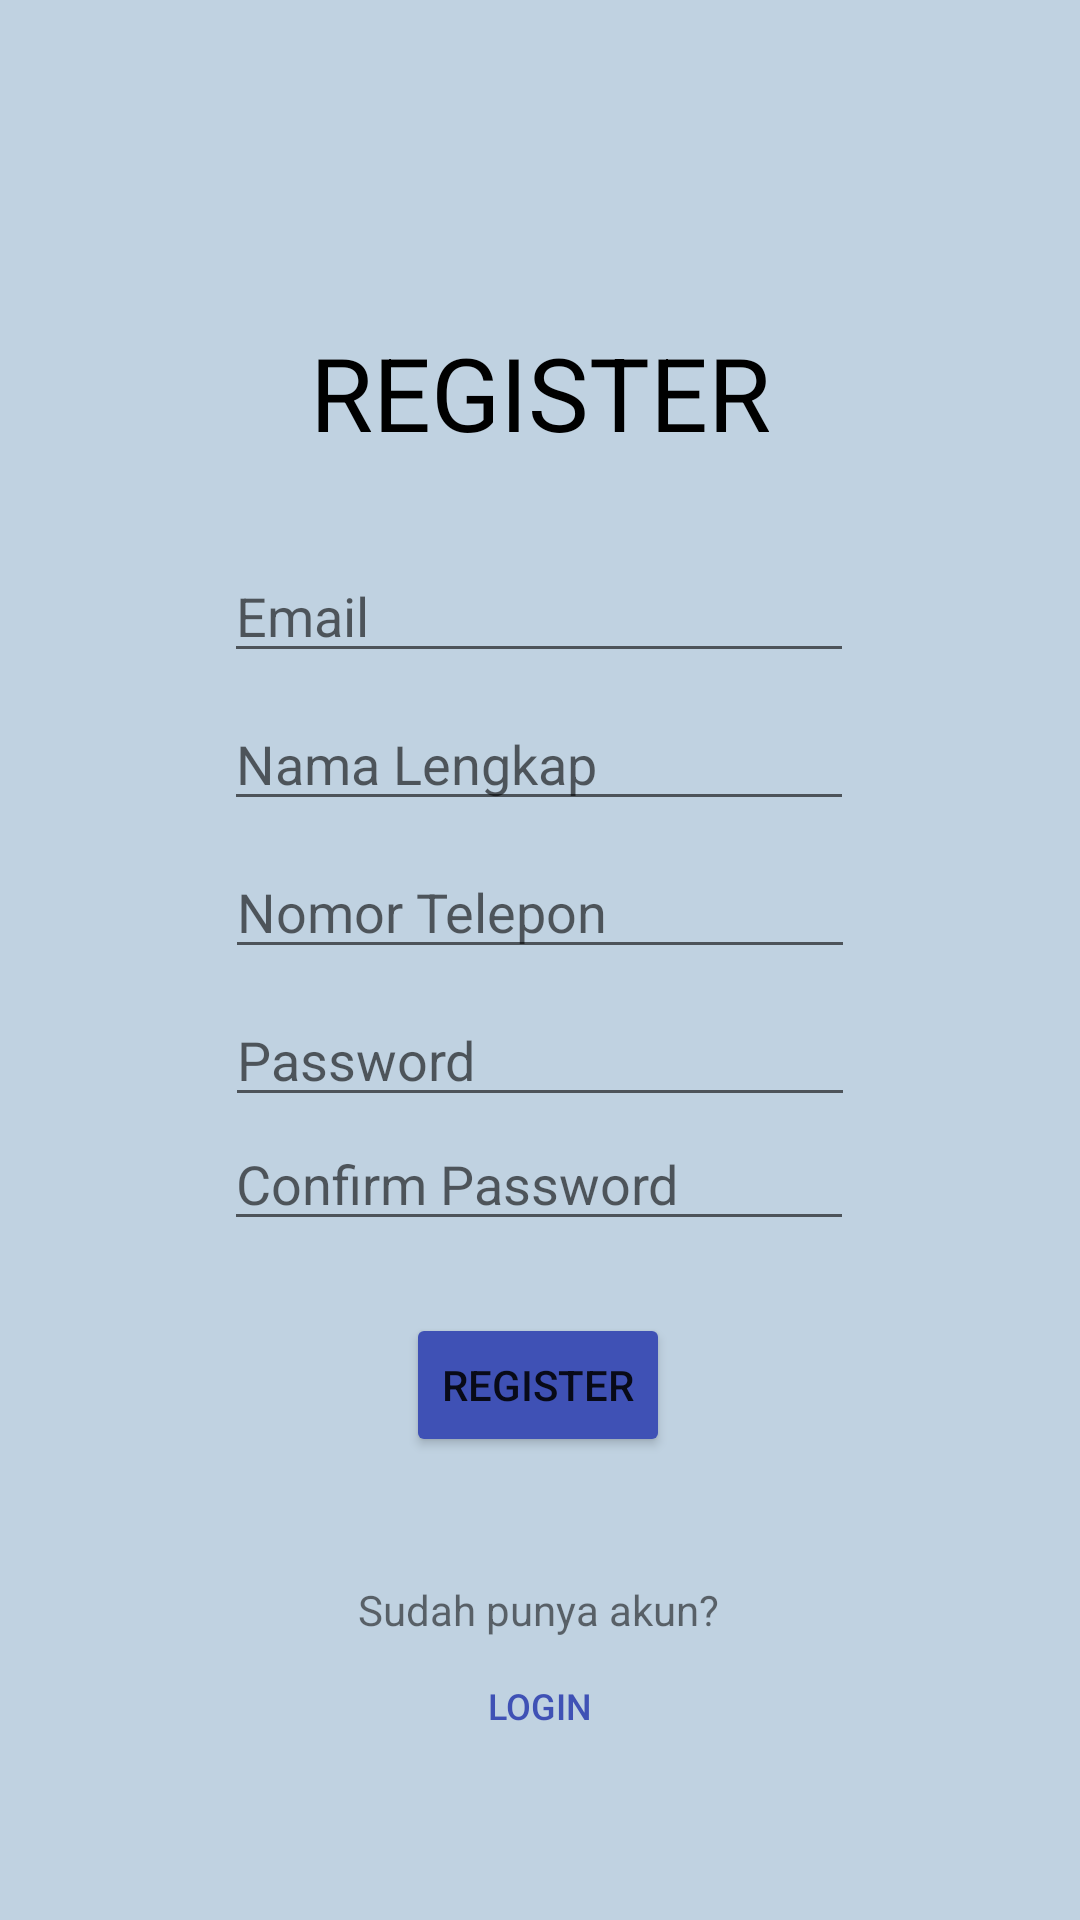

Reconstruct the res/layout file that produces this screen, plus the resources it refers to.
<!-- AndroidManifest.xml: application theme Theme.LaporKami -->
<!-- res/layout/activity_register.xml -->
<?xml version="1.0" encoding="utf-8"?>
<androidx.constraintlayout.widget.ConstraintLayout xmlns:android="http://schemas.android.com/apk/res/android"
    xmlns:app="http://schemas.android.com/apk/res-auto"
    xmlns:tools="http://schemas.android.com/tools"
    android:layout_width="match_parent"
    android:layout_height="match_parent"
    android:background="#C0D2E1"
    tools:context=".RegisterActivity">

    <TextView
        android:id="@+id/textView2"
        android:layout_width="179dp"
        android:layout_height="47dp"
        android:layout_marginTop="108dp"
        android:text="REGISTER"
        android:textAlignment="center"
        android:textColor="#000000"
        android:textSize="34sp"
        app:layout_constraintEnd_toEndOf="parent"
        app:layout_constraintStart_toStartOf="parent"
        app:layout_constraintTop_toTopOf="parent" />

    <EditText
        android:id="@+id/etEmailRegis"
        android:layout_width="wrap_content"
        android:layout_height="wrap_content"
        android:layout_marginTop="28dp"
        android:ems="10"
        android:hint="Email"
        android:inputType="textPersonName"
        android:textColor="#000000"
        app:layout_constraintEnd_toEndOf="parent"
        app:layout_constraintHorizontal_bias="0.497"
        app:layout_constraintStart_toStartOf="parent"
        app:layout_constraintTop_toBottomOf="@+id/textView2" />

    <EditText
        android:id="@+id/etNamaLengkapRegis"
        android:layout_width="wrap_content"
        android:layout_height="wrap_content"
        android:layout_marginTop="8dp"
        android:ems="10"
        android:hint="Nama Lengkap"
        android:inputType="textPersonName"
        android:textColor="#000000"
        app:layout_constraintEnd_toEndOf="parent"
        app:layout_constraintHorizontal_bias="0.497"
        app:layout_constraintStart_toStartOf="parent"
        app:layout_constraintTop_toBottomOf="@+id/etEmailRegis" />

    <EditText
        android:id="@+id/etPasswordRegis"
        android:layout_width="wrap_content"
        android:layout_height="wrap_content"
        android:layout_marginTop="8dp"
        android:ems="10"
        android:hint="Password"
        android:inputType="textPersonName"
        android:password="true"
        app:layout_constraintEnd_toEndOf="parent"
        app:layout_constraintStart_toStartOf="parent"
        app:layout_constraintTop_toBottomOf="@+id/etNomortTelponRegis" />

    <EditText
        android:id="@+id/etConfirmPass"
        android:layout_width="wrap_content"
        android:layout_height="wrap_content"
        android:ems="10"
        android:hint="Confirm Password"
        android:inputType="textPersonName"
        android:textColor="#000000"
        app:layout_constraintEnd_toEndOf="parent"
        app:layout_constraintHorizontal_bias="0.497"
        app:layout_constraintStart_toStartOf="parent"
        app:layout_constraintTop_toBottomOf="@+id/etPasswordRegis" />

    <EditText
        android:id="@+id/etNomortTelponRegis"
        android:layout_width="wrap_content"
        android:layout_height="wrap_content"
        android:layout_marginTop="8dp"
        android:ems="10"
        android:hint="Nomor Telepon"
        android:inputType="textPersonName"
        app:layout_constraintEnd_toEndOf="parent"
        app:layout_constraintStart_toStartOf="parent"
        app:layout_constraintTop_toBottomOf="@+id/etNamaLengkapRegis" />

    <LinearLayout
        android:layout_width="136dp"
        android:layout_height="98dp"
        android:gravity="center"
        android:orientation="vertical"
        android:padding="5dp"
        app:layout_constraintBottom_toBottomOf="parent"
        app:layout_constraintEnd_toEndOf="parent"
        app:layout_constraintHorizontal_bias="0.498"
        app:layout_constraintStart_toStartOf="parent"
        app:layout_constraintTop_toBottomOf="@+id/btnRegisterPage"
        app:layout_constraintVertical_bias="0.217">

        <TextView
            android:id="@+id/textView3"
            android:layout_width="wrap_content"
            android:layout_height="wrap_content"
            android:layout_marginTop="24dp"
            android:text="Sudah punya akun?" />

        <Button
            android:id="@+id/btntoLogin"
            android:layout_width="wrap_content"
            android:layout_height="wrap_content"
            android:background="#00554141"
            android:text="Login"
            android:textColor="#3F51B5"
            android:textSize="12sp"
            tools:layout_editor_absoluteX="-26dp"
            tools:layout_editor_absoluteY="47dp" />
    </LinearLayout>

    <Button
        android:id="@+id/btnRegisterPage"
        android:layout_width="wrap_content"
        android:layout_height="wrap_content"
        android:layout_marginTop="24dp"
        android:backgroundTint="#3F51B5"
        android:text="Register"
        app:layout_constraintEnd_toEndOf="parent"
        app:layout_constraintHorizontal_bias="0.498"
        app:layout_constraintStart_toStartOf="parent"
        app:layout_constraintTop_toBottomOf="@+id/etConfirmPass" />
</androidx.constraintlayout.widget.ConstraintLayout>
<!-- resources referenced by this layout -->
<resources>
  <style name="Theme.LaporKami" parent="Theme.MaterialComponents.DayNight">
          
          <item name="colorPrimary">@color/title</item>
          <item name="colorPrimaryVariant">@color/purple_700</item>
          <item name="colorOnPrimary">@color/white</item>
          
          <item name="colorSecondary">@color/teal_200</item>
          <item name="colorSecondaryVariant">@color/teal_700</item>
          <item name="colorOnSecondary">@color/black</item>
          
          <item name="android:statusBarColor">?attr/colorPrimaryVariant</item>
          
      </style>
  <color name="title">#ced3cb</color>
  <color name="purple_700">#FF3700B3</color>
  <color name="white">#FFFFFFFF</color>
  <color name="teal_200">#FF03DAC5</color>
  <color name="teal_700">#FF018786</color>
  <color name="black">#FF000000</color>
</resources>
